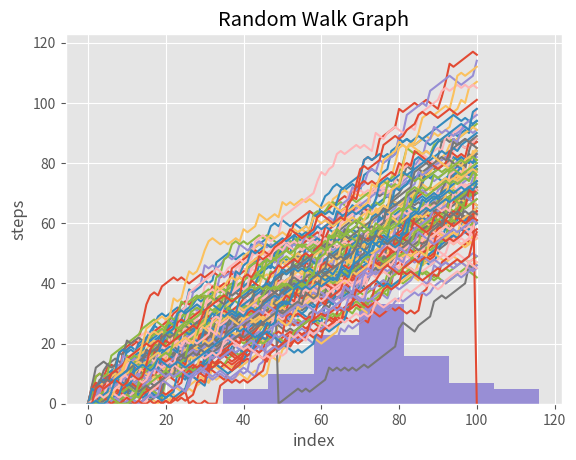

Python code for this plot:
#a progrm that simulates a random walk taken when a dice is thrown
#if dice=1,2 step=step-1
#if dice=3,4,5 step=step+1
#if dice=6 roll dice again and step=outcome of rolled dice
#plot it in a graph
#simulate multiple walks
import numpy as np
import matplotlib.pyplot as plt
plt.style.use('ggplot')
all_walks=[]
np.random.seed(123)
for i in range(100):
    random_walk=[0]
    for x in range(100):
        step=random_walk[-1]
        dice=np.random.randint(1,7)
        if dice<=2:
            step=max(0,step-1) #to not decrease less then 0
        elif dice<=5:
            step=step+1
        else:
            step=step+np.random.randint(1,7)
        if np.random.rand()<=0.001 :
            step = 0    
        random_walk.append(step)
    #print("this is "+str(i)+"th walk") 
    #print(random_walk)
    all_walks.append(random_walk)
print(len(all_walks))
np_array=np.array(all_walks)

np_array_transpose=np.transpose(np_array)
print(np_array)
print("transposed")
print(np_array_transpose)
print("transposed ends")
print(np_array_transpose[-1])
plt.plot(np_array_transpose)


plt.xlabel("index")
plt.ylabel("steps")
plt.title("Random Walk Graph")
plt.show()        
plt.hist(np_array_transpose[-1])
plt.show()

'''
The histogram was created from a Numpy array np_array_transpose[-1],
that contains 500 integers.
Each integer represents the end point of a random walk.
To calculate the chance that this end point is greater than or equal to 60,
you can count the number of integers in ends that are greater than or equal to 60 and divide that number by 500,
the total number of simulations.
'''
print(str(np.mean(np_array_transpose[-1]>=60)*100)+"% of chance")


